Run: headless pygame with SDL's dummy video driver; simulated clock (each Clock.tick advances the game by its frame time, no real sleeping); random seed 0; keys injected as events and as key.get_pressed() state; no mouse input.
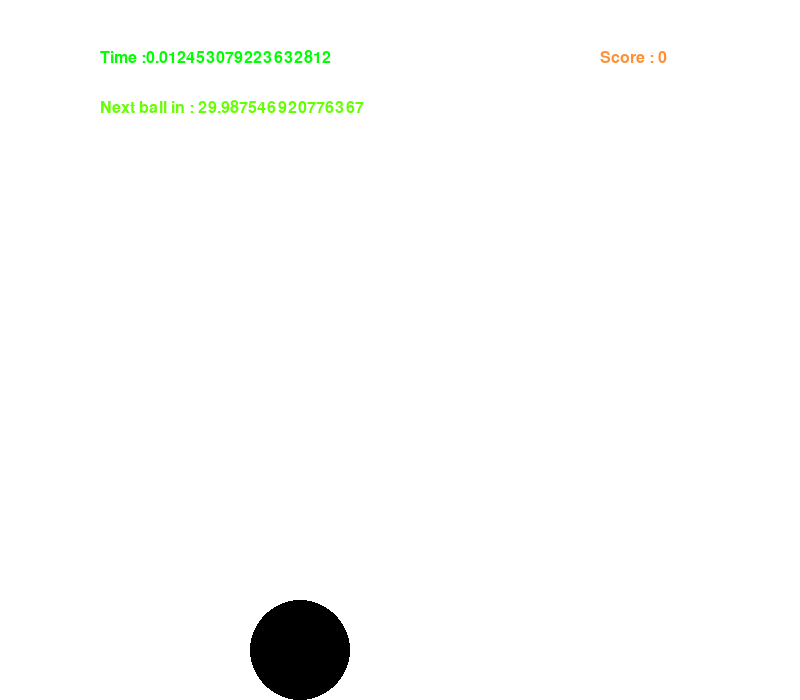
Frame 1 of 4 · flips 1–60 · no input
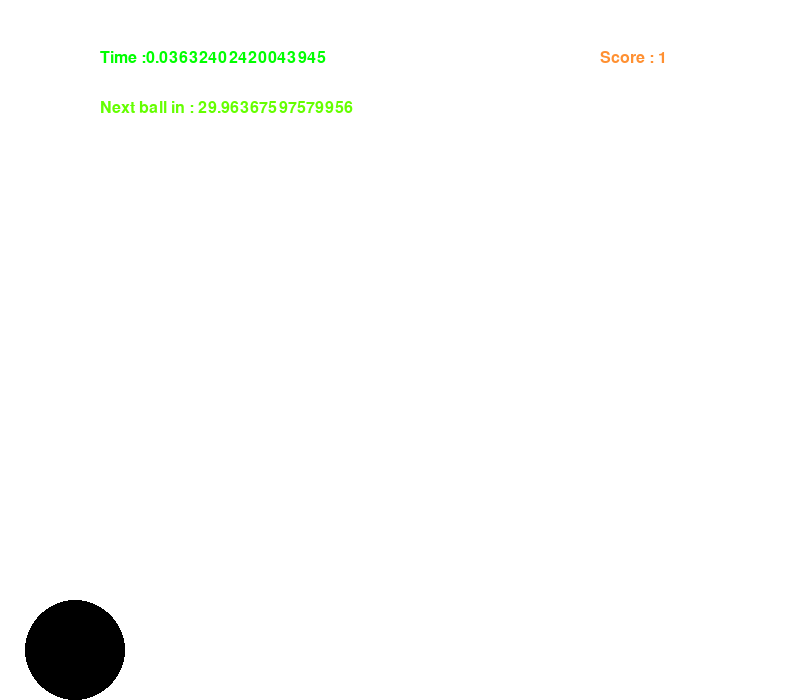
Frame 2 of 4 · flips 61–180 · tapped SPACE, RETURN · held RIGHT (→), D
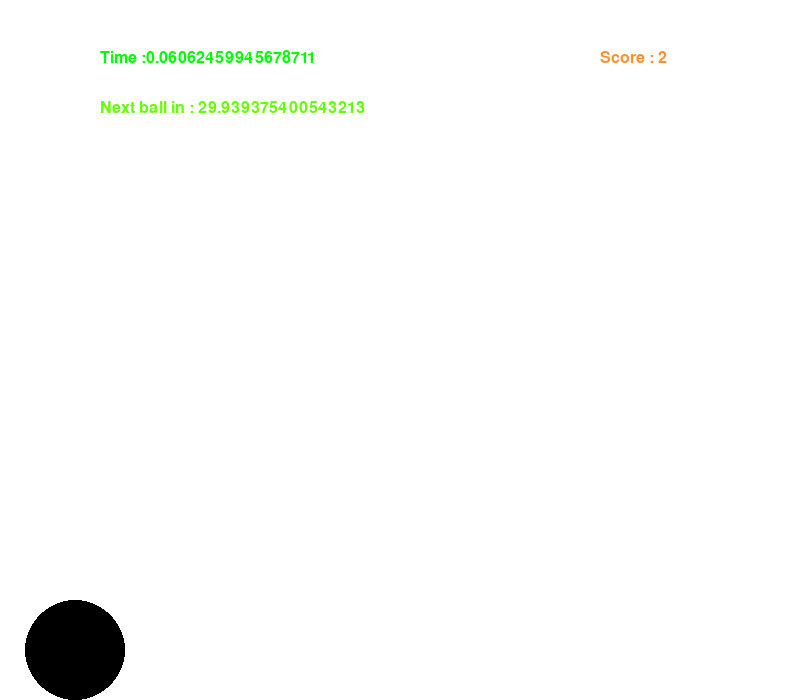
Frame 3 of 4 · flips 181–300 · held DOWN (↓), S
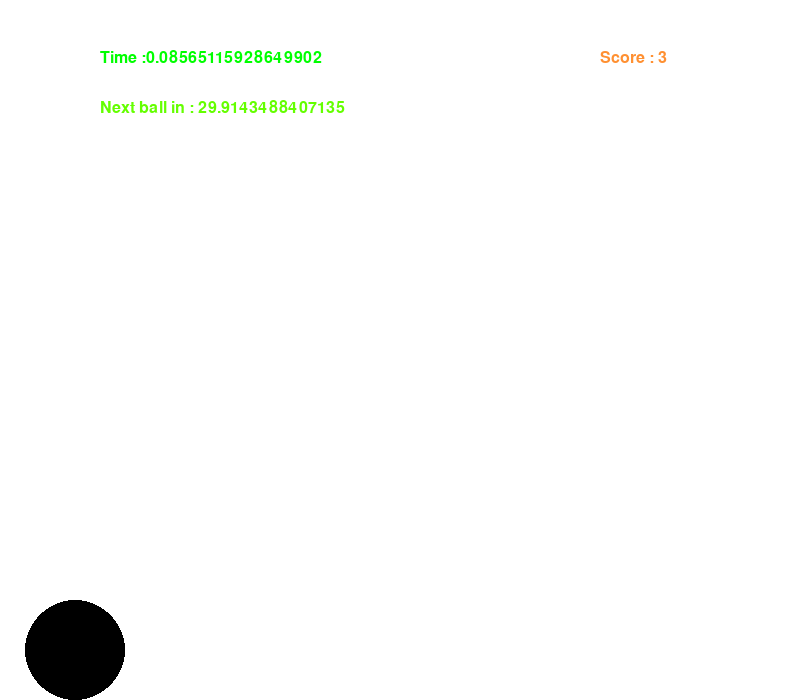
Frame 4 of 4 · flips 301–420 · held LEFT (←), A, UP (↑), W

The pygame program that drew these frames:

import pygame
import random
import time


pygame.init()

class balls:
	def __init__(self, x, y, screen, key):
		self.x_cord = x
		self.y_cord = y
		self.screen = screen
		self.key = key
		self.is_jump = False
		self.is_ground = False
		self.ball_movement = False
		self.gravity = 9
		self.retardation = 1
		self.jump_count = 10
		self.direction = 15

	def draw_circle(self):
		pygame.draw.circle(self.screen, (0, 0, 0), (self.x_cord, self.y_cord), 50)	


def main():

	number11 = 30
	ball_count = 1
	time1 = time.time()
	score = 0
	text = pygame.font.Font(None, 24)
	width = 800
	height = 700
	screen = pygame.display.set_mode((width, height))
	pygame.display.set_caption("Click Ball")
	start = False

	
	ball1 = balls(300, 50, screen, pygame.K_SPACE) # object
	ball2 = balls(100, 0, screen, pygame.K_a)
	ball3 = balls(400, 0, screen, pygame.K_s)
	balls_list = []
 	

	running = True

	while running is True: # main loop
		if ball_count == 1:
			balls_list = [ball1] # list of number of balls
		elif ball_count == 2:
			balls_list = [ball1, ball2]
		elif ball_count >= 3:
			balls_list = [ball1, ball2, ball3]

		pygame.time.delay(35)
		screen.fill((255, 255, 255))

		for ball in balls_list:
		
			for event in pygame.event.get(): # events
				if ball_count <= 1:
					ball.jump_count = 6
				if ball_count == 2:
					ball.jump_count = 7
				if ball_count >= 3:
					ball.jump_count = 8
				if event.type == pygame.QUIT:
					running = False
				if event.type == pygame.KEYDOWN:
					# I have no idea how to make events object-oriented so i hard coded  all events. :(
	
					if event.key == pygame.K_SPACE:
						ball1.is_jump = True
						ball1.gravity = 0
						ball1.ball_movement = True
						ball1.direction = random.choice([15, -15])
						score += 1 

					if event.key == pygame.K_a:
						ball2.is_jump = True
						ball2.gravity = 0
						ball2.ball_movement = True
						ball2.direction = random.choice([15, -15])
						score += 1
					if event.key == pygame.K_s:
						ball3.is_jump = True
						ball3.gravity = 0
						ball3.ball_movement = True
						ball3.direction = random.choice([15, -15])
						score += 1
			balls_list = [ball1, ball2]
						
			# movement and bouncing	
			
			if ball.is_jump is False:
				ball.y_cord += ball.gravity
				ball.gravity += 9
			else:
				if ball.jump_count >= -5:
					if ball.jump_count <= 0:
						ball.retardation = -1
					else:
						ball.retardation = 1

					ball.y_cord -= int((ball.jump_count ** 2)  * ball.retardation)
				
					ball.jump_count -= 1


				else:
					ball.is_jump = False
					ball.jump_count = 10



			if ball.ball_movement is True:

				if ball.x_cord >= width - 60:
					ball.direction = -15
					ball.y_cord += ball.jump_count * 2
				if ball.x_cord <= 0 + 30:
					ball.direction = 15
				if ball.y_cord <= height - 60:
					ball.x_cord += ball.direction	

			if ball.y_cord >= height - 50:
				ball.y_cord = height - 50			

			ball.draw_circle() # drawing the circle
			final_time = (time.time() - time1)
		
			result = text.render("Time :" + str(final_time), True, (0, 255, 0))
			score2 = text.render("Score : " + str(score), True, (255, 144, 50))
			screen.blit(score2, (600, 50))
			screen.blit(result, (100, 50))
			ball_count = int((final_time + 30) // 30)

	

		if ball.y_cord <= 0 or ball.y_cord >= height - 50  and final_time > 10:
			font2 = pygame.font.Font(None, 24)
			result2 = font2.render("YOU SUCK!!!", True, (255, 0, 0))
			screen.blit(result2, (300, 200))
			running = False
			#running = False

		
		ball_count_down = number11 - final_time
		xyz = text.render("Next ball in : " + str(ball_count_down), True, (100, 255, 0))
		screen.blit(xyz, (100, 100))

		if ball_count_down <= 0:
			number11 += 30

		pygame.display.update()

if __name__ == "__main__":
	main()
